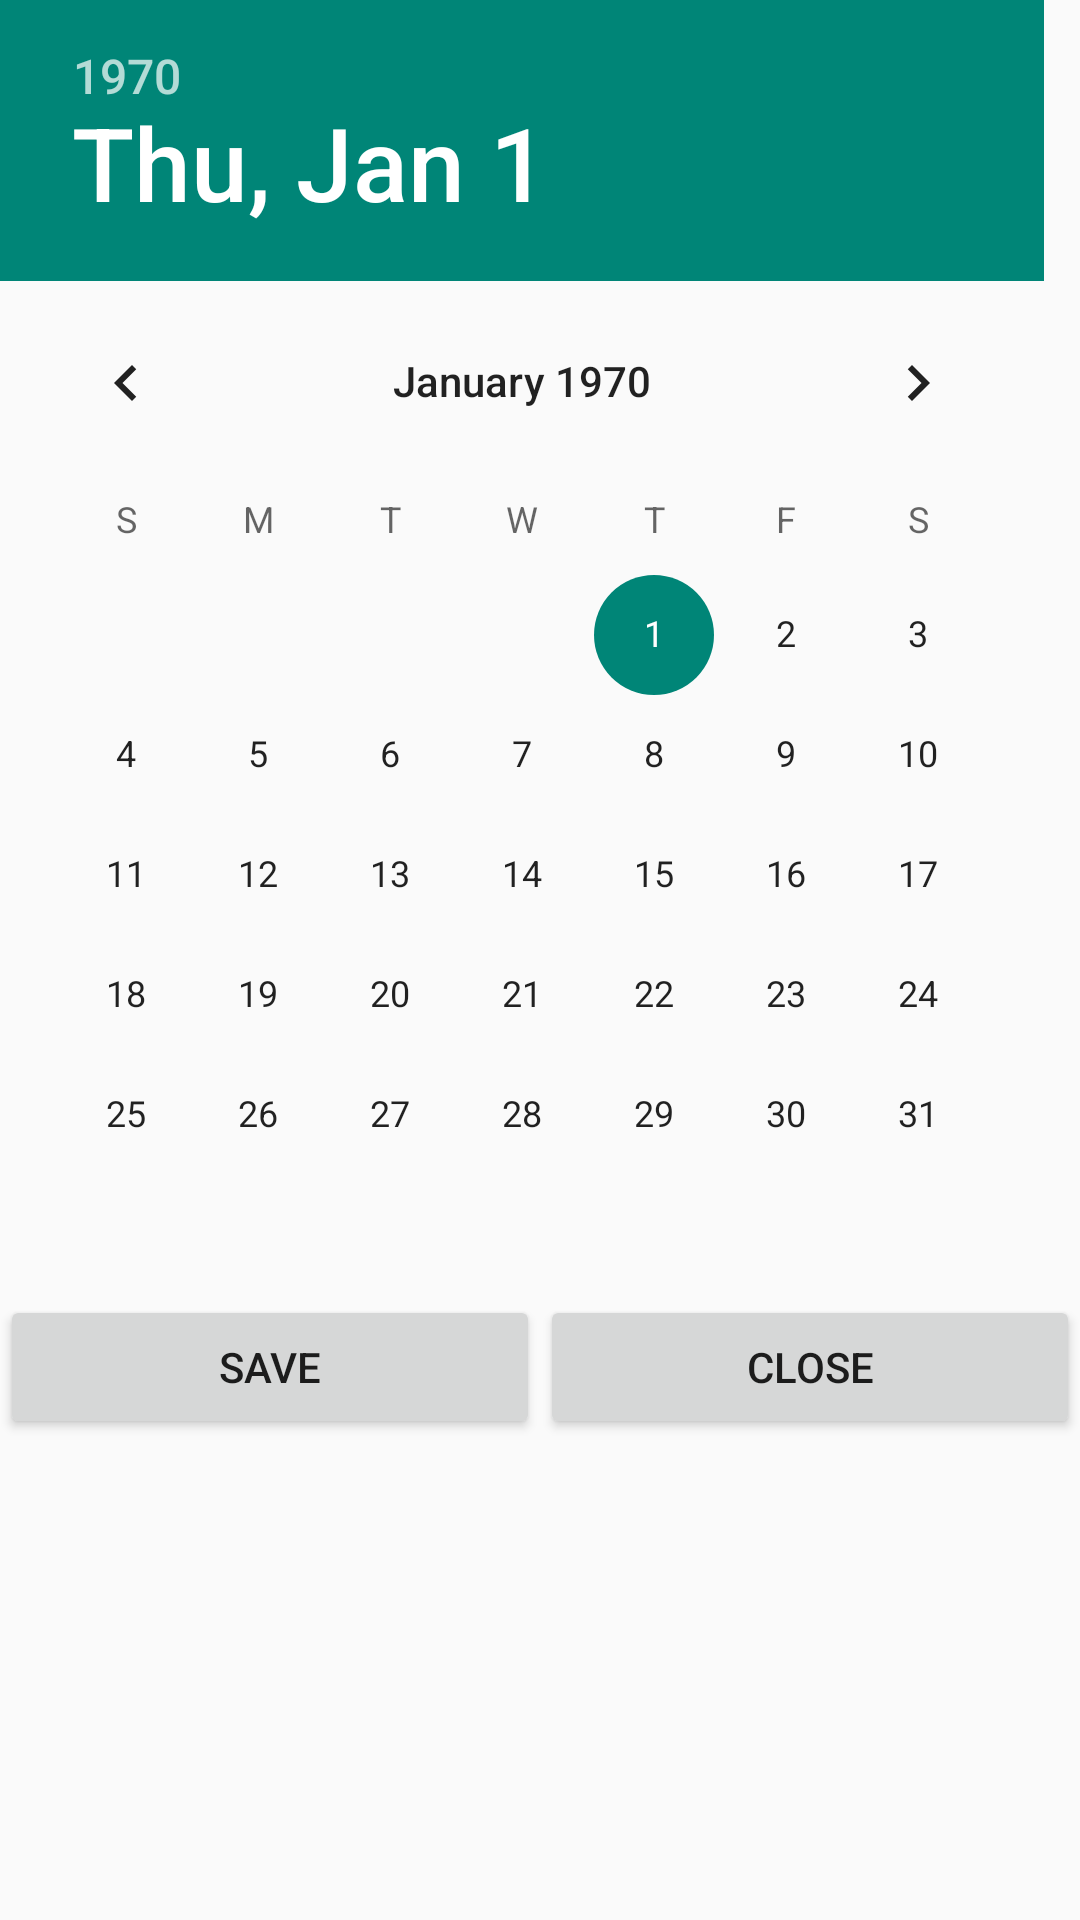

Layout XML and referenced resources for this Android screen:
<!-- AndroidManifest.xml: application theme AppTheme -->
<!-- res/layout/fragment_dp_dialog.xml -->
<FrameLayout xmlns:android="http://schemas.android.com/apk/res/android"
    xmlns:tools="http://schemas.android.com/tools"
    android:layout_width="match_parent"
    android:layout_height="match_parent"
    tools:context="com.aresrd.android.beatrp.FragmentDpDialog">
    <LinearLayout
        android:layout_width="match_parent"
        android:layout_height="match_parent"
        android:orientation="vertical">
        <DatePicker
            android:layout_width="wrap_content"
            android:layout_height="wrap_content"
            android:id="@+id/dpDate" />
        <LinearLayout
            android:layout_width="match_parent"
            android:layout_height="wrap_content"
            android:orientation="horizontal">
            <Button
                android:layout_width="0dp"
                android:layout_height="wrap_content"
                android:layout_weight="1"
                android:id="@+id/btnSetDate"
                android:text="@string/save"/>
            <Button
                android:layout_width="0dp"
                android:layout_height="wrap_content"
                android:layout_weight="1"
                android:id="@+id/btnDismissDate"
                android:text="@string/close"/>
        </LinearLayout>
    </LinearLayout>
</FrameLayout>
<!-- resources referenced by this layout -->
<resources>
  <string name="close">Close</string>
  <string name="save">Save</string>
  <style name="AppTheme" parent="Theme.AppCompat.Light.DarkActionBar">
          
      </style>
</resources>
